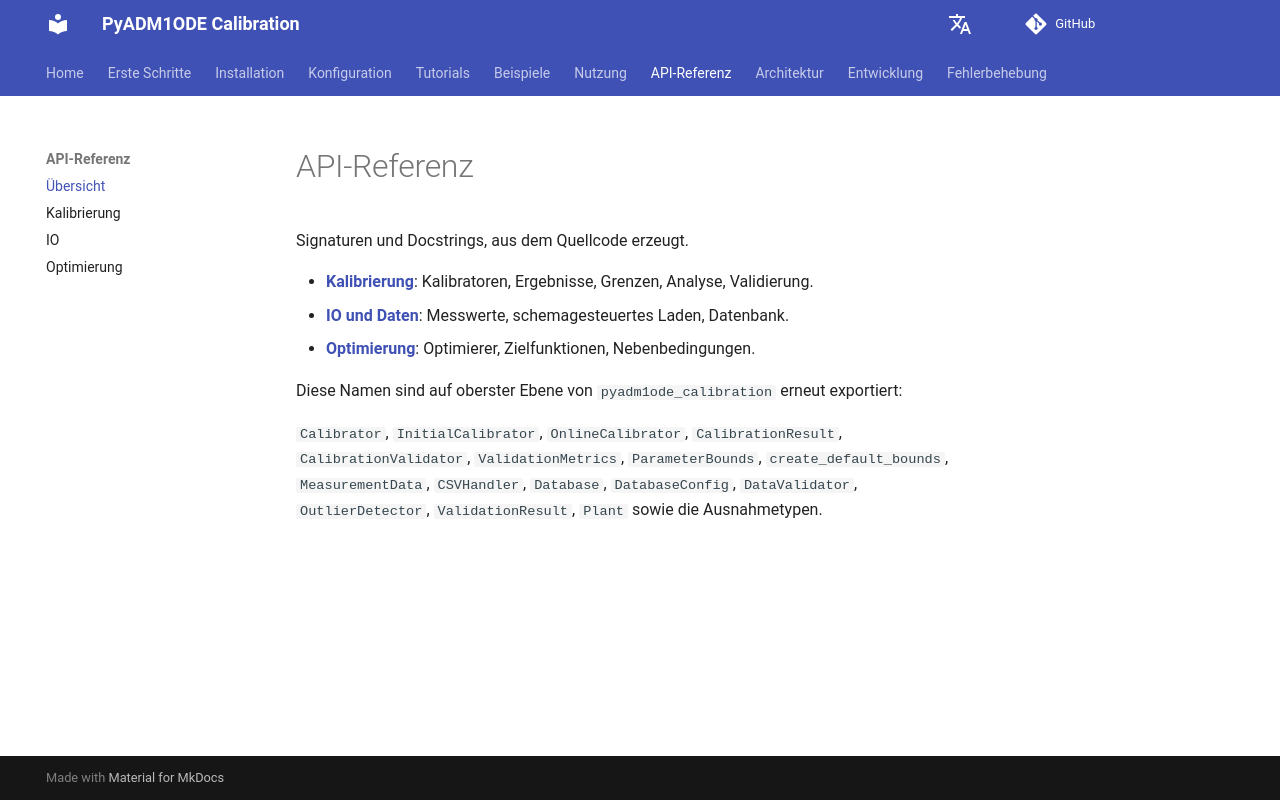

repository: dgaida/PyADM1ODE_calibration · page: dev/api/index.html · generator: mkdocs

# API Reference

::: pyadm1ode_calibration.calibration.Calibrator
::: pyadm1ode_calibration.calibration.InitialCalibrator
::: pyadm1ode_calibration.calibration.OnlineCalibrator
::: pyadm1ode_calibration.io.MeasurementData
::: pyadm1ode_calibration.io.CSVHandler
::: pyadm1ode_calibration.io.Database
::: pyadm1ode_calibration.io.DataValidator
::: pyadm1ode_calibration.calibration.CalibrationValidator
::: pyadm1ode_calibration.calibration.ParameterBounds
